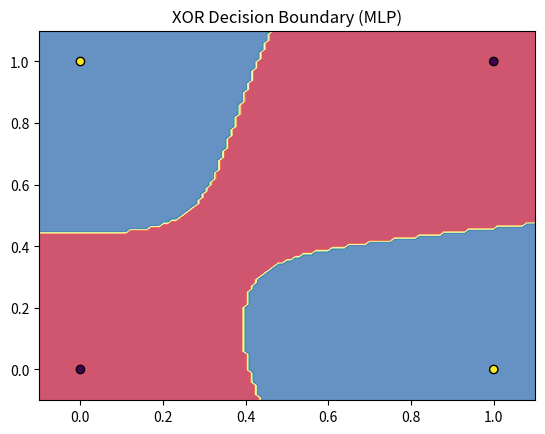

Recreate this plot in Python.
import numpy as np
import matplotlib.pyplot as plt

X = np.array([[0, 0],
              [0, 1],
              [1, 0],
              [1, 1]])
y = np.array([[0], [1], [1], [0]])

def sigmoid(x):
    return 1 / (1 + np.exp(-x))

def sigmoid_derivative(x):
    return x * (1 - x)

input_dim = 2
hidden_dim = 4 
output_dim = 1
np.random.seed(42)
W1 = np.random.randn(input_dim, hidden_dim)
b1 = np.zeros((1, hidden_dim))
W2 = np.random.randn(hidden_dim, output_dim)
b2 = np.zeros((1, output_dim))

epochs = 10000
lr = 0.1

for epoch in range(epochs):

    z1 = np.dot(X, W1) + b1
    a1 = sigmoid(z1)
    z2 = np.dot(a1, W2) + b2
    a2 = sigmoid(z2)

    loss = -np.mean(y * np.log(a2 + 1e-8) + (1 - y) * np.log(1 - a2 + 1e-8))

    dz2 = a2 - y
    dW2 = np.dot(a1.T, dz2)
    db2 = np.sum(dz2, axis=0, keepdims=True)

    dz1 = np.dot(dz2, W2.T) * sigmoid_derivative(a1)
    dW1 = np.dot(X.T, dz1)
    db1 = np.sum(dz1, axis=0, keepdims=True)

    W2 -= lr * dW2
    b2 -= lr * db2
    W1 -= lr * dW1
    b1 -= lr * db1

    if epoch % 1000 == 0:
        print(f"Epoch {epoch}, Loss: {loss:.4f}")

def predict(X_input):
    a1 = sigmoid(np.dot(X_input, W1) + b1)
    a2 = sigmoid(np.dot(a1, W2) + b2)
    return (a2 > 0.5).astype(int)

def plot_decision_boundary(pred_func):
    h = 0.01
    x_min, x_max = X[:, 0].min() - .1, X[:, 0].max() + .1
    y_min, y_max = X[:, 1].min() - .1, X[:, 1].max() + .1
    xx, yy = np.meshgrid(np.arange(x_min, x_max, h),
                         np.arange(y_min, y_max, h))
    Z = pred_func(np.c_[xx.ravel(), yy.ravel()])
    Z = Z.reshape(xx.shape)
    plt.contourf(xx, yy, Z, cmap=plt.cm.Spectral, alpha=0.8)
    plt.scatter(X[:, 0], X[:, 1], c=y.ravel(), edgecolors='k')
    plt.title("XOR Decision Boundary (MLP)")
    plt.show()

plot_decision_boundary(predict)
